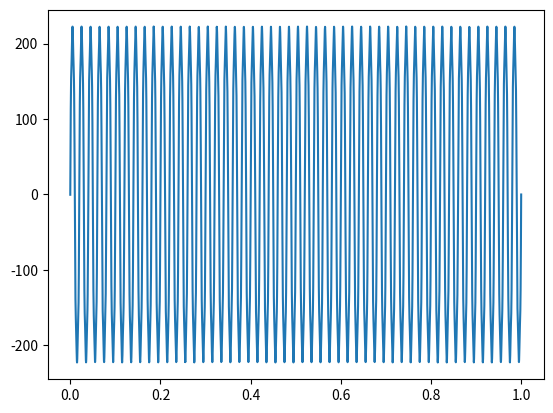
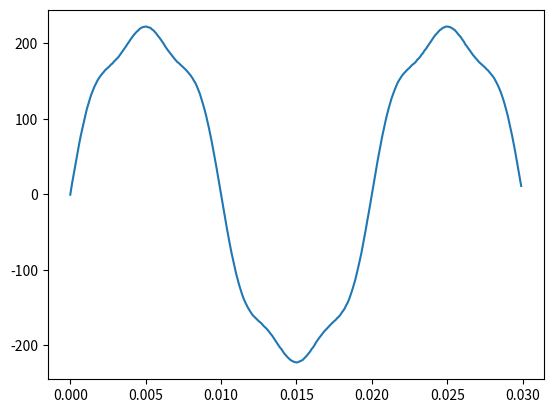

Here is the Python script that generated these plots, in order: (Note: this script raises an exception after producing the figures.)
import numpy as np
import matplotlib.pyplot as plt

# --------------------------------------------------------
# Signal simulation
# --------------------------------------------------------

def simulateSignal(f0, A0, fmod, Amod, tlen, fs):
    ''' 
    Simulates a signal with the following paramters
    
    f0: fundamental frequency
    A0: amplitude of fundamental frequency 
    fmod: frequency of amplitude modulation
    Amod: amplitude of modulating signal
    tlen: time duration of signal (measurement)
    fs: sampling rate of adc
    
    Returns: array of simulated discrete signal
    
    Note: Signal has third and fifth harmonics of amplitude 1/10 and 1/15 of the fundamental frequency amplitude respectively.
    Change function as desired.
    '''
    
    t = np.linspace(0,tlen,int(fs*tlen)) # generate time axis for signal
    
    xmod = (A0 + Amod*np.sin(2*np.pi*fmod*t)) # generate modulating waveform
    x = np.sin(2*np.pi*f0*t) + (1/10)*np.sin(2*np.pi*3*f0*t) + (1/15)*np.sin(2*np.pi*5*f0*t) # create signal with harmonics
    x = (x*xmod) # modulate signal
    x = x + np.random.normal(0,0.2,int(fs*tlen)) # add noise
    
    return x


### Testing function
tlen = 1 # length of signal
fs = 10000

t = np.linspace(0,tlen,int(fs*tlen)) # generating time axis for signal
x = simulateSignal(50, 230, 10, 0.05, tlen, fs)

plt.figure(); plt.plot(t,x)
plt.figure(); plt.plot(t[:300], x[:300]) # zoom in



# --------------------------------------------------------
# Autocorrelation to obtain fundamental frequency
# --------------------------------------------------------

def qaudratic_interpolate(a, b, c, b_pos):
    '''
    Performs quadratic interpolation for a set of three adjacent values to obtain location (x-coordinate) of peak
    
    a, b, c: three adjacent samples to which parabola is to be fitted
    b_pos: index of middle sample
    
    Returns: non-discrete 'index' of peak
    '''
    
    return b_pos+(0.5*(a-c)/(a-(2*b)+c))


def compute_f0_acf(x, fs):
    '''
    Determines fundamental frequency of a signal using autocorrelation
    
    Parameters:
    x: signal whose fundamental frequency is to be determined
    fs: sampling frequency of signal x
    
    The ACF of the signal is not actually fully computed or stored to save on space and time.
    Instead, a state machine is used to detect the second peak in the ACF (first peak is always at 0 maximum). 
    
    The states are:
    STATE 0 : set threshold under which value we'll ignore the data. NEW STATE = 1
    STATE 1 : check if signal is above threshold AND slope of the signal is positive. If so, move to STATE 2.
    STATE 2 : check if slope of signal has become negative or zero. If so, peak has been found. Move to STATE 3.
    STATE 3 : exit state machine.
    
    Returns: fundamental frequency (f0)
    '''
    
    thresh = 0
    f0 = 0
    STATE = 0
    sum = 0
    prev_sum = 0
    L = 0 # fundamental frequency period expressed in samples
    
    L_det = 0
    count = 0
    
    R = np.zeros(len(x))
    
    # Autocorrelation with peak detection
    for m in range(len(x)):
        prev_prev_sum = prev_sum
        prev_sum = sum
        sum = 0
        
        for n in range(len(x)-m):
            sum += x[n] * x[n+m] # not storing ACF in order to store memory
                    
        # State machine to obtain three adjacent points around peak for quadratic interpolation
        if (STATE == 2 and (sum - prev_sum) <0): # if gradient change, obtain current and previous two values
            L = qaudratic_interpolate(prev_prev_sum, prev_sum, sum, m-1)
            STATE = 3
            break
            
        if (STATE == 1 and (sum > thresh) and (sum - prev_sum) > 0):
            STATE = 2
            
        if (m == 0):
            thresh = sum * 0.5 # peaks to be detected are above half the first peak (maximum value of ACF)
            STATE = 1
            
    
    # Computing frequency in Hz
    f0 = fs/L;
    
    if (f0 < 40 and f0 > 60):
        print('Fundamental frequency too far from 50 Hz!')
    
    return f0


### Testing
fs = 10000
x = simulateSignal(50, 230, 10, 0.05, 2, fs)  # simulate signal with 3rd and 5th harmonics
# x = x[700:] # adding phase shift to signal

f0 = compute_f0_acf(x, fs)
print(f0)



# -----------------------------------------------------------
# Magnitude and phase computation for specific frequencies
# -----------------------------------------------------------

def spectral_value(x, f, fs):
    '''
    Uses Discrete Time Fourier Transform formula to obtain the complex value of the signal's spectrum at a particular
    frequency.
    
    Parameters:
    x: time domain signal whose frequency component is to be computed
    f: frequency (Hz) of interest
    fs: sample rate
    
    Returns: complex value of frequency component
    '''
    R = 0 # real part
    I = 0 # complex part
    frel = f/fs # relative frequency. Equation of DTFT actually uses cycles/sample not cycles/sec (i.e. Hz).
    
    for n in range(len(x)):
        R += x[n] * np.cos(2*np.pi*frel*n)
        I += x[n] * np.sin(2*np.pi*frel*n)
    
    return np.complex(R, (-1*I)) # !!! careful not to forget the negative 


### Testing
X_f0 = spectral_value(x, f0, fs)
print("complex value at ", f0, " Hz = ", X_f0)
print("magnitude at ", f0, " Hz = ", np.abs(X_f0))
print("phase at ", f0, " Hz = ", np.angle(X_f0))

# Verifying with FFT
X = np.fft.fft(x)
freq = np.fft.fftfreq(len(x), 1/fs)
plt.plot(freq[:700], abs(X)[:700])

Xmag = abs(X)
f0_index = np.argmax(Xmag)
print("\ncomplex value at (FFT)", f0, " Hz = ", X[f0_index])
print("magnitude at (FFT)", f0, " Hz = ", np.abs(X[f0_index]))
print("phase at (FFT)", f0, " Hz = ", np.angle(X[f0_index]))